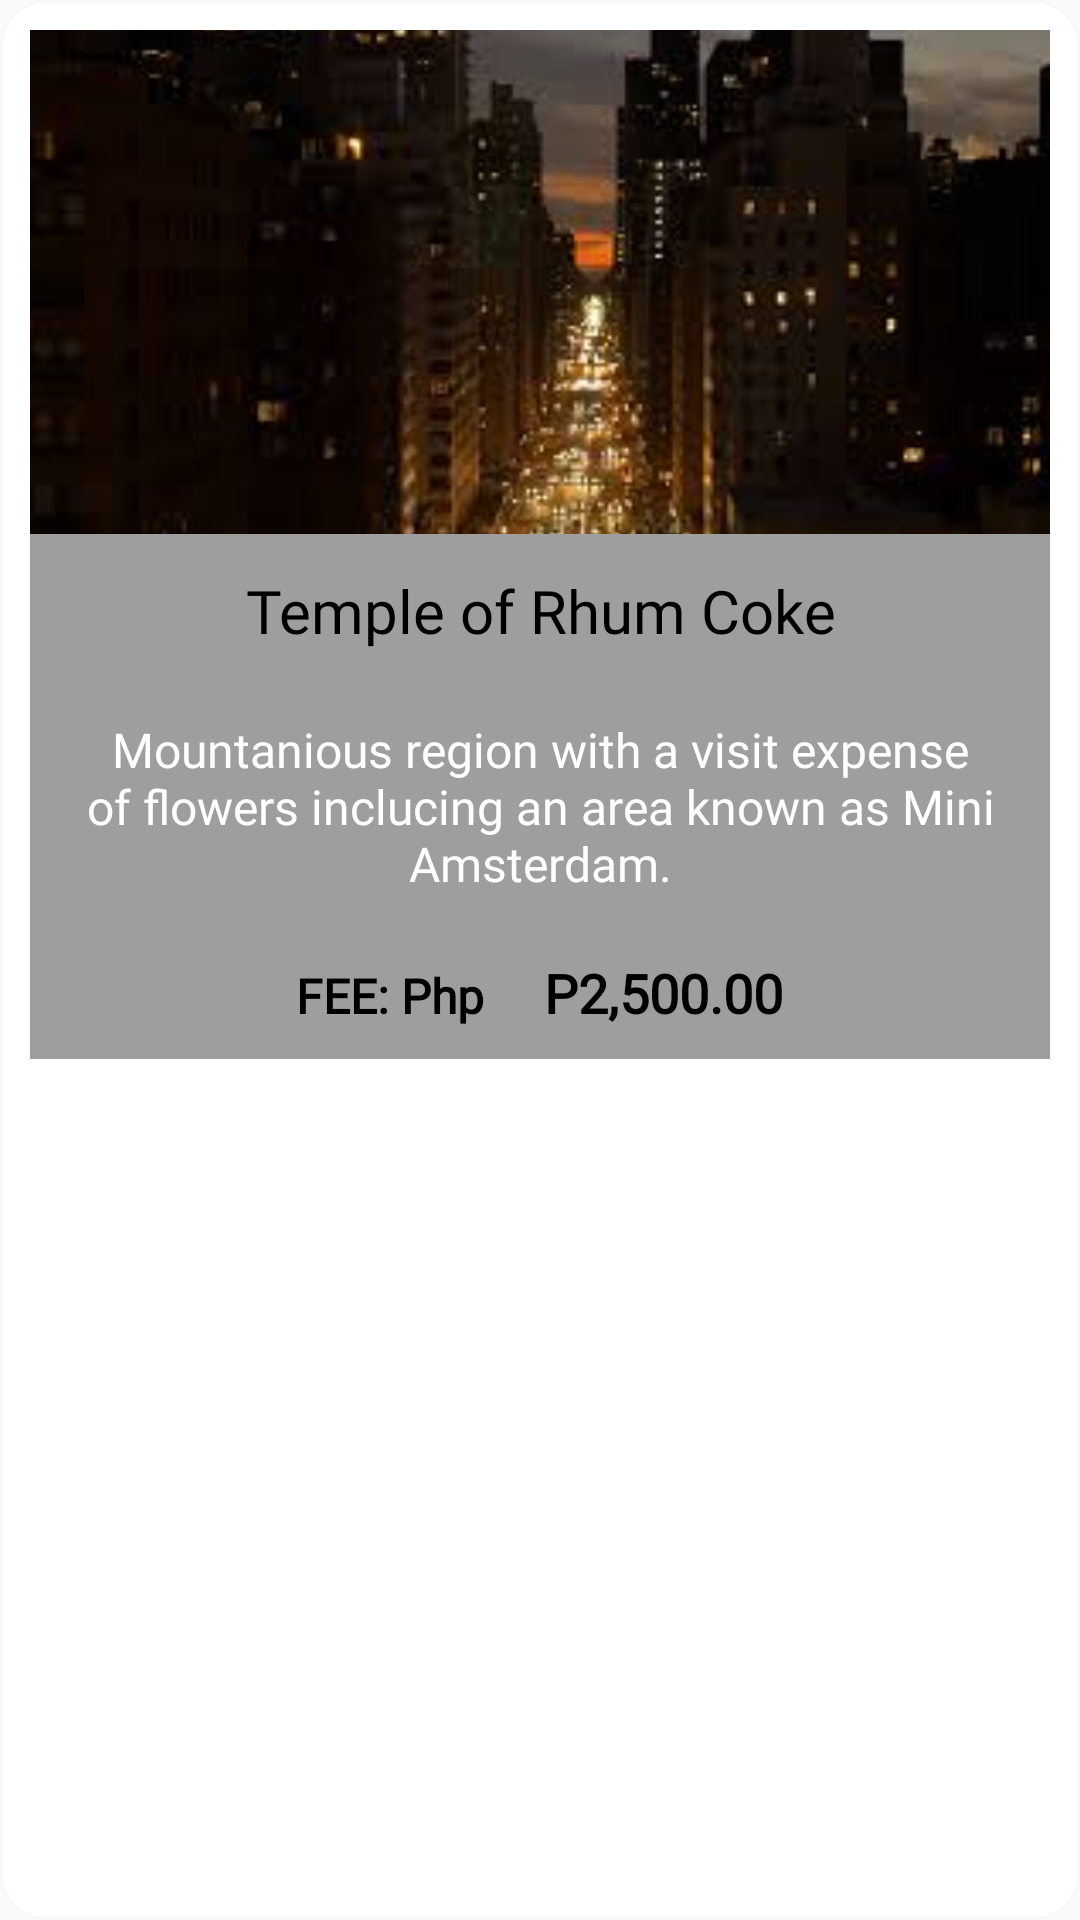

The Android layout XML behind this screen, and the referenced resources:
<!-- AndroidManifest.xml: application theme AppTheme -->
<!-- res/layout/package_details_list_item.xml -->
<?xml version="1.0" encoding="utf-8"?>
<RelativeLayout android:layout_width="match_parent"
    android:layout_height="wrap_content"
    xmlns:android="http://schemas.android.com/apk/res/android"
    android:layout_margin="10dp"
    android:id="@+id/package_parentLayout"
    android:background="@drawable/round_border"
    android:padding="10dp">

    <LinearLayout
        android:layout_width="match_parent"
        android:layout_height="wrap_content"
        android:orientation="vertical"
        android:id="@+id/package_details_subparentLayout"
        android:background="#9E9E9E">
        <LinearLayout
            android:layout_width="match_parent"
            android:layout_height="match_parent"
            android:orientation="vertical">
            <ImageView
                android:id="@+id/image_package_details"
                android:layout_width="match_parent"
                android:layout_height="wrap_content"
                android:scaleType="centerCrop"
                android:src="@drawable/cebu" />

            <LinearLayout
                android:layout_width="match_parent"
                android:layout_height="wrap_content"
                android:orientation="horizontal"
                android:gravity="center_vertical">
                <TextView
                    android:id="@+id/package_name"
                    android:layout_width="match_parent"
                    android:layout_height="wrap_content"
                    android:text="Temple of Rhum Coke"
                    android:textSize="20sp"
                    android:padding="10dp"
                    android:textAlignment="center"
                    android:layout_margin="2dp"
                    android:textColor="@android:color/black"
                    android:fontFamily="@font/helveticaneuecyr_light"/>
            </LinearLayout>
            <TextView
                android:id="@+id/package_description"
                android:layout_width="match_parent"
                android:layout_height="wrap_content"
                android:padding="10dp"
                android:textSize="16sp"
                android:text="Mountanious region with a visit expense of flowers inclucing an area known as Mini Amsterdam."
                android:textAlignment="center"
                android:gravity="center"
                android:fontFamily="@font/robotomedium"
                android:textColor="@android:color/white"/>


            <LinearLayout
                android:layout_width="match_parent"
                android:layout_height="wrap_content"
                android:orientation="horizontal"
                android:gravity="center_horizontal">
                <TextView
                    android:layout_width="wrap_content"
                    android:layout_height="wrap_content"
                    android:padding="10dp"
                    android:textSize="16sp"
                    android:textAlignment="center"
                    android:text="FEE: Php"
                    android:textStyle="bold"
                    android:fontFamily="@font/robotomedium"
                    android:textColor="@android:color/black"/>
                <TextView
                    android:id="@+id/package_spotPrice"
                    android:layout_width="wrap_content"
                    android:layout_height="wrap_content"
                    android:padding="10dp"
                    android:textSize="18sp"
                    android:textAlignment="center"
                    android:text="P2,500.00"
                    android:textStyle="bold"
                    android:fontFamily="@font/robotomedium"
                    android:textColor="@android:color/black"/>
            </LinearLayout>

            <LinearLayout
                android:layout_width="match_parent"
                android:layout_height="wrap_content"
                android:orientation="horizontal">
                <LinearLayout
                    android:layout_width="match_parent"
                    android:layout_height="wrap_content"
                    android:orientation="vertical"
                    android:visibility="gone">

                    <LinearLayout
                        android:layout_width="match_parent"
                        android:layout_height="wrap_content"
                        android:orientation="horizontal">
                        <LinearLayout
                            android:layout_width="wrap_content"
                            android:layout_height="wrap_content"
                            android:orientation="vertical"
                            android:padding="10dp">
                            <TextView
                                android:layout_width="wrap_content"
                                android:layout_height="wrap_content"
                                android:text="Entrance Fee:"
                                android:textColor="@android:color/black"
                                android:textSize="18sp"
                                android:fontFamily="@font/robotobold"
                                android:padding="5dp"/>
                            <TextView
                                android:id="@+id/package_entrance_adults"
                                android:layout_width="wrap_content"
                                android:layout_height="wrap_content"
                                android:text="Adults:P50"
                                android:textColor="@android:color/white"
                                android:textSize="15sp"
                                android:fontFamily="@font/robotobold"
                                android:padding="2dp"/>
                            <TextView
                                android:id="@+id/package_entrance_seniorcitizen"
                                android:layout_width="wrap_content"
                                android:layout_height="wrap_content"
                                android:text="Senior Citizen:P25"
                                android:textColor="@android:color/white"
                                android:textSize="15sp"
                                android:fontFamily="@font/robotobold"
                                android:padding="2dp"/>
                            <TextView
                                android:id="@+id/package_entrance_kids"
                                android:layout_width="wrap_content"
                                android:layout_height="wrap_content"
                                android:text="Kids:FREE"
                                android:textColor="@android:color/white"
                                android:textSize="15sp"
                                android:fontFamily="@font/robotobold"
                                android:padding="2dp"/>
                        </LinearLayout>
                        <LinearLayout
                            android:layout_width="wrap_content"
                            android:layout_height="wrap_content"
                            android:orientation="vertical"
                            android:padding="10dp">
                            <TextView
                                android:layout_width="wrap_content"
                                android:layout_height="wrap_content"
                                android:text="Open Hours:"
                                android:textColor="@android:color/black"
                                android:textSize="18sp"
                                android:fontFamily="@font/robotobold"
                                android:padding="5dp"/>
                            <TextView
                                android:id="@+id/package_sched"
                                android:layout_width="wrap_content"
                                android:layout_height="wrap_content"
                                android:text="Mon-Sun: 6am-6:30pm"
                                android:textColor="@android:color/white"
                                android:textSize="15sp"
                                android:fontFamily="@font/robotobold"
                                android:padding="2dp"/>
                        </LinearLayout>
                    </LinearLayout>
                </LinearLayout>
            </LinearLayout>
        </LinearLayout>
    </LinearLayout>

</RelativeLayout>
<!-- resources referenced by this layout -->
<resources>
  <!-- drawable cebu: jpg bitmap (drawable, 6876 bytes) -->
  <!-- drawable round_border (drawable) -->
  <?xml version="1.0" encoding="utf-8"?>
  <shape xmlns:android="http://schemas.android.com/apk/res/android"
      android:shape="rectangle">
  
      <corners android:radius="15dp"/>
      <stroke android:color="@color/bg"
          android:width="1dp"/>
      <solid android:color="@android:color/white"/>
  </shape>
  <style name="AppTheme" parent="Theme.AppCompat.Light.DarkActionBar">
          
          <item name="colorPrimary">@color/colorPrimary</item>
          <item name="colorPrimaryDark">@color/colorPrimaryDark</item>
          <item name="colorAccent">@color/colorAccent</item>
      </style>
  <color name="bg">#F8F8F8</color>
  <color name="colorPrimary">#008577</color>
  <color name="colorPrimaryDark">#00574B</color>
  <color name="colorAccent">#D81B60</color>
</resources>
